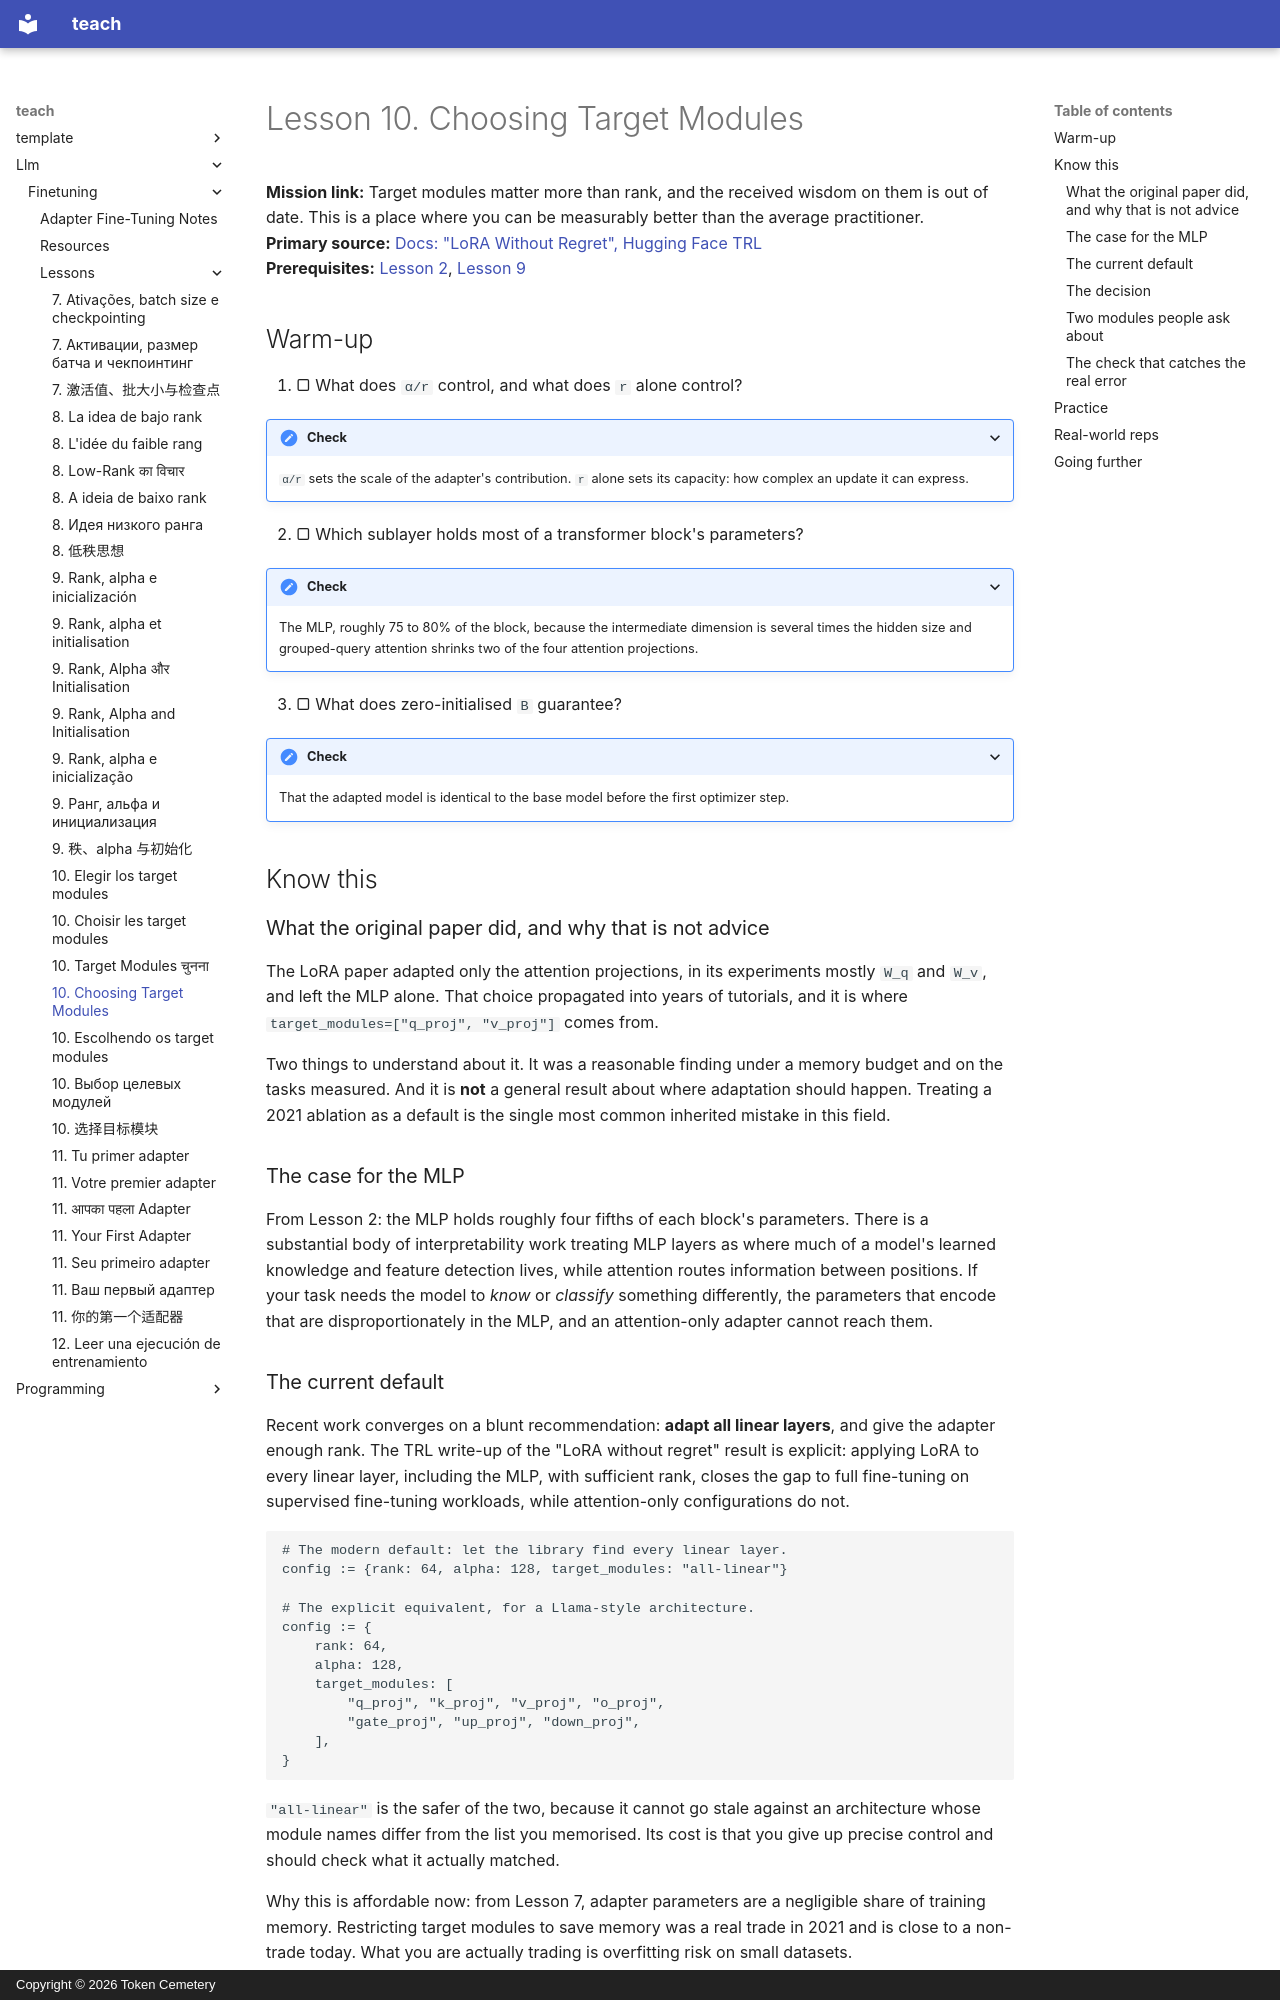

repository: TokenCemetery/teach · page: llm/finetuning/lessons/0010-choosing-target-modules/index.html · generator: mkdocs · copyright: Copyright © 2026 Token Cemetery

---
title: 10. Choosing Target Modules
description: Attention-only is a 2021 ablation, not a default
type: lesson
---

# Lesson 10. Choosing Target Modules

**Mission link:** Target modules matter more than rank, and the received wisdom on them is out of date. This is a place where you can be measurably better than the average practitioner.
**Primary source:** [Docs: "LoRA Without Regret", Hugging Face TRL](https://huggingface.co/docs/trl/main/en/lora_without_regret)
**Prerequisites:** [Lesson 2](0002-where-the-weights-live.md), [Lesson 9](0009-rank-alpha-and-initialisation.md)

## Warm-up

1. ▢ What does `α/r` control, and what does `r` alone control?

<details markdown="1"><summary>Check</summary>

`α/r` sets the scale of the adapter's contribution. `r` alone sets its capacity: how complex an update it can express.

</details>

2. ▢ Which sublayer holds most of a transformer block's parameters?

<details markdown="1"><summary>Check</summary>

The MLP, roughly 75 to 80% of the block, because the intermediate dimension is several times the hidden size and grouped-query attention shrinks two of the four attention projections.

</details>

3. ▢ What does zero-initialised `B` guarantee?

<details markdown="1"><summary>Check</summary>

That the adapted model is identical to the base model before the first optimizer step.

</details>

## Know this

### What the original paper did, and why that is not advice

The LoRA paper adapted only the attention projections, in its experiments mostly `W_q` and `W_v`, and left the MLP alone. That choice propagated into years of tutorials, and it is where `target_modules=["q_proj", "v_proj"]` comes from.

Two things to understand about it. It was a reasonable finding under a memory budget and on the tasks measured. And it is **not** a general result about where adaptation should happen. Treating a 2021 ablation as a default is the single most common inherited mistake in this field.

### The case for the MLP

From Lesson 2: the MLP holds roughly four fifths of each block's parameters. There is a substantial body of interpretability work treating MLP layers as where much of a model's learned knowledge and feature detection lives, while attention routes information between positions. If your task needs the model to *know* or *classify* something differently, the parameters that encode that are disproportionately in the MLP, and an attention-only adapter cannot reach them.
